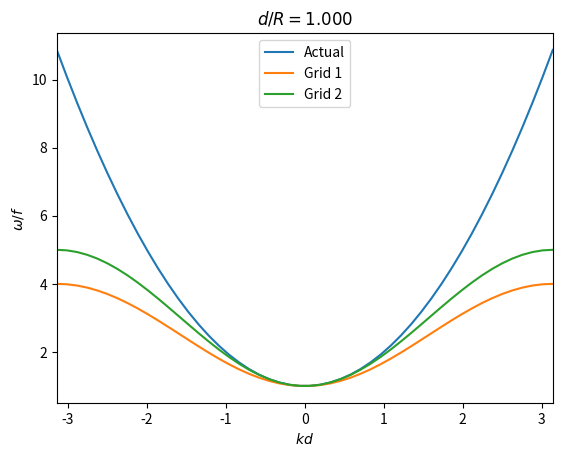

Write the Python code that produced this figure.
#!/usr/bin/env python
"""Plot an actual dispersion relation, and versions of it discretized
on 2 different grids to illustrate the accuracy of different
discretization schemes.

This is an illustration of lab7 section 6.1.

Example usage from ipython::

  $ ipython -pylab
  ...
  In [1]: run accuracy2d
  # Run with doR = 0.5
  In [2]: run accuracy2d 0.5
"""
import sys
import numpy as np
import matplotlib.pyplot as plt


def main(arg):
    """Calculate and plot the dispersion relations.

    arg is doR, the ratio of the grid size, d, to the Rossby radius, R.
    """
    doR = float(arg)
    # Domain to plot over
    kd = np.linspace(-np.pi, np.pi)
    # Actual dispersion relation
    actual = 1 + kd ** 2 / doR ** 2
    # Dispersion relation discretized on grid 1
    grid1 = np.cos(kd / 2) ** 2 + 4 * np.sin(kd / 2) ** 2 / doR ** 2
    # Dispersion relation discretized on grid 2
    grid2 = 1 + 4 * np.sin(kd / 2) ** 2 / doR ** 2
    # Plot the actual and discretized dispersion relations
    plt.plot(kd, actual, kd, grid1, kd, grid2)
    plt.xlim((-np.pi, np.pi))
    plt.legend(("Actual", "Grid 1", "Grid 2"), loc="upper center")
    plt.xlabel("$k d$")
    plt.ylabel("$\omega / f$")
    plt.title("$d / R = %.3f$" % doR)
    plt.show()


if __name__ == "__main__":
    # sys.argv is the command-line arguments as a list. It includes
    # the script name as its 0th element. Check for the degenerate
    # cases of no aditional arguments, or the 0th element containing
    # `sphinx-build`. The latter is a necessary hack to accommodate
    # the sphinx plot_directive extension that allows this module to
    # be run to include its graph in sphinx-generated docs.
    if len(sys.argv) == 1 or "sphinx-build" in sys.argv[0]:
        # Default to doR = 1
        main(1)
    elif len(sys.argv) == 2:
        # Run with the value of doR the user gave
        main(sys.argv[1])
    else:
        print("Usage: accuracy2d doR")
        print("where doR is the ratio of grid size, d, to Rossby radius, R")
